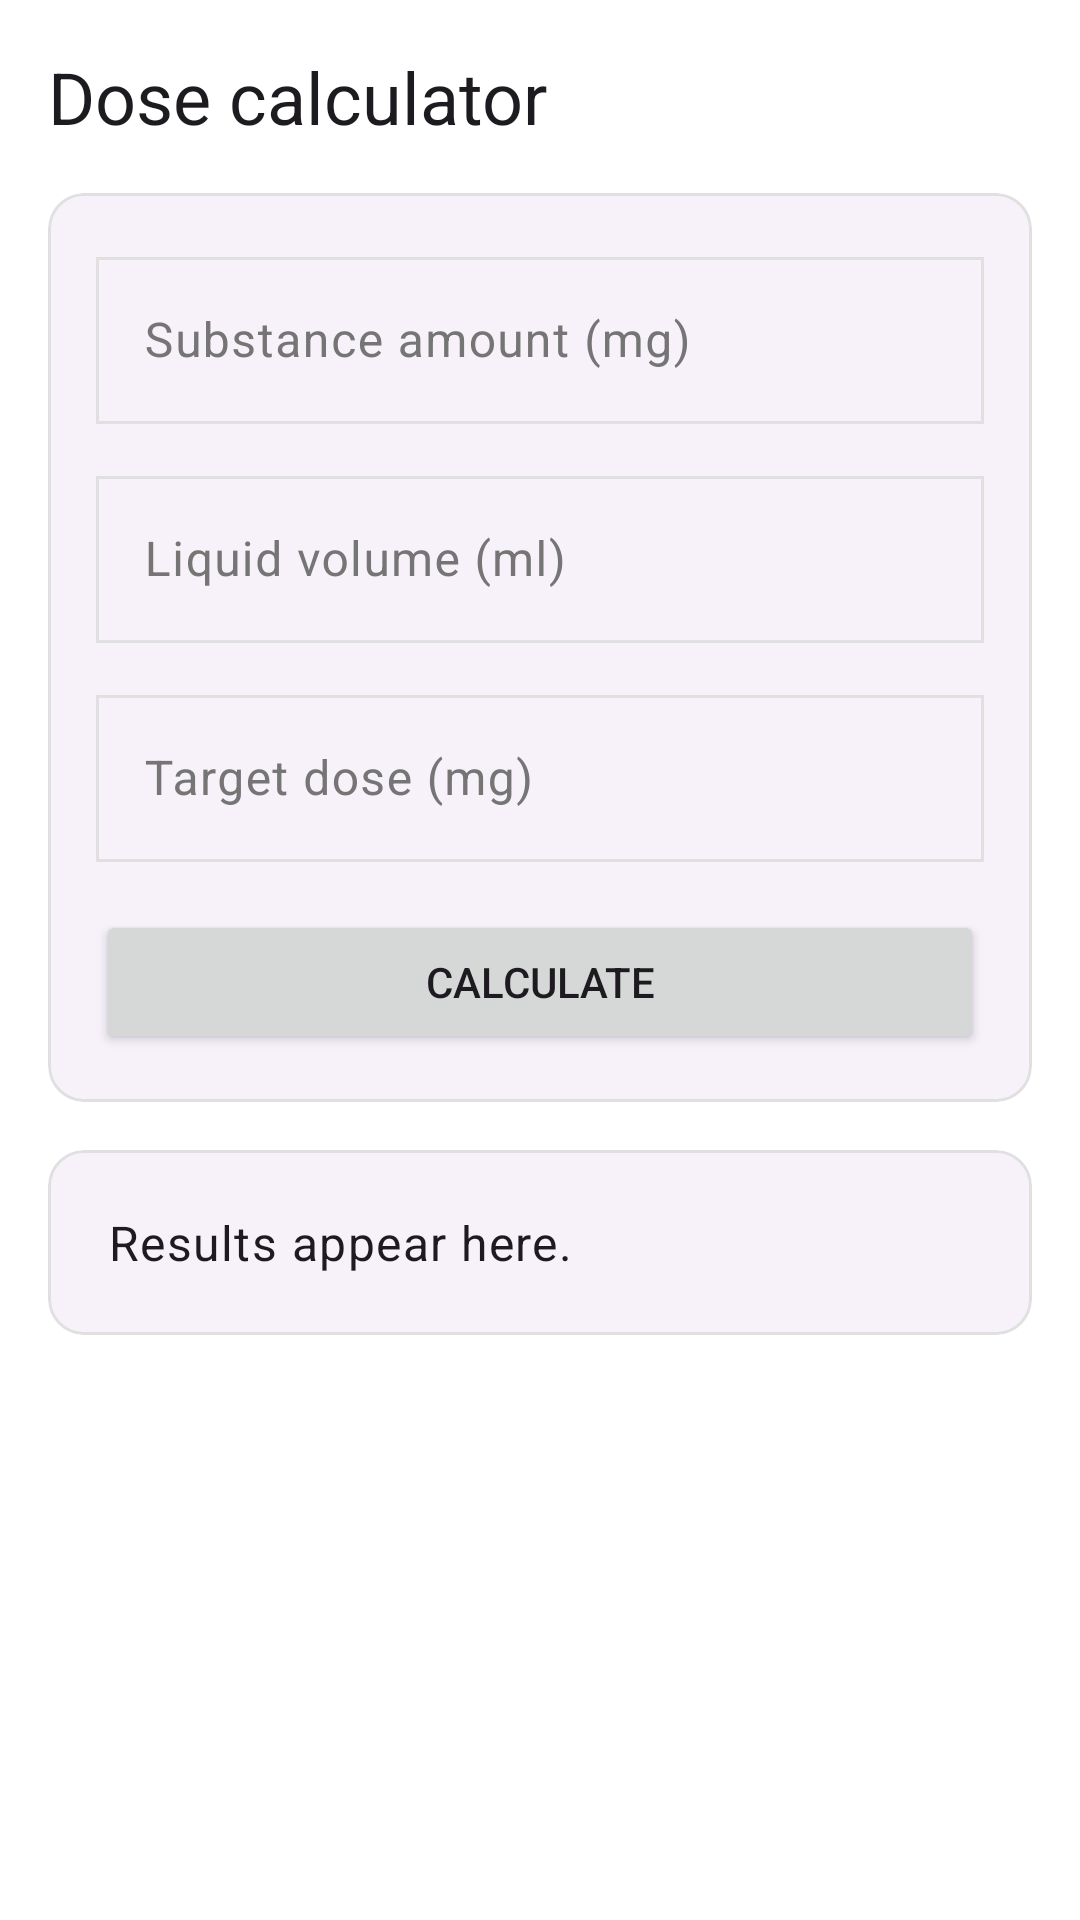

The Android layout XML behind this screen, and the referenced resources:
<!-- AndroidManifest.xml: application theme Theme.DrugDiary -->
<!-- res/layout/fragment_dose_calculator.xml -->
<?xml version="1.0" encoding="utf-8"?>
<androidx.core.widget.NestedScrollView xmlns:android="http://schemas.android.com/apk/res/android"
    xmlns:app="http://schemas.android.com/apk/res-auto"
    android:layout_width="match_parent"
    android:layout_height="match_parent"
    android:background="?android:attr/windowBackground">

    <LinearLayout
        android:layout_width="match_parent"
        android:layout_height="wrap_content"
        android:orientation="vertical"
        android:padding="16dp">

        <TextView
            android:layout_width="match_parent"
            android:layout_height="wrap_content"
            android:layout_marginBottom="16dp"
            android:text="@string/dose_calculator"
            android:textAppearance="@style/TextAppearance.Material3.HeadlineSmall" />

        <com.google.android.material.card.MaterialCardView
            android:layout_width="match_parent"
            android:layout_height="wrap_content"
            android:layout_marginBottom="16dp">

            <LinearLayout
                android:layout_width="match_parent"
                android:layout_height="wrap_content"
                android:orientation="vertical"
                android:padding="16dp">

                <com.google.android.material.textfield.TextInputLayout
                    android:layout_width="match_parent"
                    android:layout_height="wrap_content"
                    android:hint="@string/substance_amount_mg">

                    <com.google.android.material.textfield.TextInputEditText
                        android:id="@+id/input_substance_mg"
                        android:layout_width="match_parent"
                        android:layout_height="wrap_content"
                        android:inputType="numberDecimal" />
                </com.google.android.material.textfield.TextInputLayout>

                <com.google.android.material.textfield.TextInputLayout
                    android:layout_width="match_parent"
                    android:layout_height="wrap_content"
                    android:layout_marginTop="12dp"
                    android:hint="@string/liquid_volume_ml">

                    <com.google.android.material.textfield.TextInputEditText
                        android:id="@+id/input_solvent_ml"
                        android:layout_width="match_parent"
                        android:layout_height="wrap_content"
                        android:inputType="numberDecimal" />
                </com.google.android.material.textfield.TextInputLayout>

                <com.google.android.material.textfield.TextInputLayout
                    android:layout_width="match_parent"
                    android:layout_height="wrap_content"
                    android:layout_marginTop="12dp"
                    android:hint="@string/target_dose_mg">

                    <com.google.android.material.textfield.TextInputEditText
                        android:id="@+id/input_target_mg"
                        android:layout_width="match_parent"
                        android:layout_height="wrap_content"
                        android:inputType="numberDecimal" />
                </com.google.android.material.textfield.TextInputLayout>

                <Button
                    android:id="@+id/button_calculate_dose"
                    android:layout_width="match_parent"
                    android:layout_height="wrap_content"
                    android:layout_marginTop="16dp"
                    android:text="@string/calculate"
                    app:icon="@android:drawable/ic_menu_manage" />
            </LinearLayout>
        </com.google.android.material.card.MaterialCardView>

        <com.google.android.material.card.MaterialCardView
            android:layout_width="match_parent"
            android:layout_height="wrap_content">

            <TextView
                android:id="@+id/text_dose_result"
                android:layout_width="match_parent"
                android:layout_height="wrap_content"
                android:padding="20dp"
                android:text="@string/results_appear_here"
                android:textAppearance="@style/TextAppearance.Material3.BodyLarge" />
        </com.google.android.material.card.MaterialCardView>
    </LinearLayout>
</androidx.core.widget.NestedScrollView>
<!-- resources referenced by this layout -->
<resources>
  <string name="calculate">Calculate</string>
  <string name="dose_calculator">Dose calculator</string>
  <string name="liquid_volume_ml">Liquid volume (ml)</string>
  <string name="results_appear_here">Results appear here.</string>
  <string name="substance_amount_mg">Substance amount (mg)</string>
  <string name="target_dose_mg">Target dose (mg)</string>
  <style name="Theme.DrugDiary" parent="Base.Theme.DrugDiary" />
  <color name="light_accent_primary">#673AB7</color>
  <color name="white">#FFFFFFFF</color>
  <color name="light_selected">#EDE7F6</color>
  <color name="light_text_primary">#212121</color>
  <color name="light_accent_secondary">#512DA8</color>
  <color name="light_accent_highlight">#B39DDB</color>
  <color name="light_bg_primary">#FFFFFF</color>
  <color name="light_surface">#F5F5F5</color>
  <color name="light_text_secondary">#757575</color>
  <color name="light_border">#E0E0E0</color>
  <style name="ShapeAppearance.DrugDiary.Sharp" parent="ShapeAppearance.Material3.SmallComponent">
          <item name="cornerSize">0dp</item>
      </style>
  <style name="ShapeAppearance.DrugDiary.Medium" parent="ShapeAppearance.Material3.MediumComponent">
          <item name="cornerSize">12dp</item>
      </style>
  <style name="Widget.DrugDiary.Button" parent="Widget.Material3.Button">
          <item name="android:insetTop">0dp</item>
          <item name="android:insetBottom">0dp</item>
          <item name="shapeAppearance">@style/ShapeAppearance.DrugDiary.Sharp</item>
      </style>
  <style name="Widget.DrugDiary.Card" parent="Widget.Material3.CardView.Elevated">
          <item name="cardElevation">0dp</item>
          <item name="strokeWidth">1dp</item>
          <item name="strokeColor">?attr/colorOutline</item>
          <item name="shapeAppearance">@style/ShapeAppearance.DrugDiary.Medium</item>
      </style>
  <style name="Widget.DrugDiary.BottomNavigationView" parent="Widget.Material3.BottomNavigationView">
          <item name="itemActiveIndicatorStyle">@style/Widget.DrugDiary.ActiveIndicator</item>
          <item name="itemIconSize">@dimen/icon_size_nav</item>
          <item name="labelVisibilityMode">unlabeled</item>
          <item name="backgroundTint">?attr/colorSurface</item>
          <item name="itemRippleColor">@null</item>
      </style>
  <style name="Widget.DrugDiary.TextInputLayout" parent="Widget.Material3.TextInputLayout.OutlinedBox">
          <item name="shapeAppearance">@style/ShapeAppearance.DrugDiary.Sharp</item>
          <item name="boxStrokeWidth">1dp</item>
          <item name="boxStrokeWidthFocused">1dp</item>
      </style>
  <style name="Widget.DrugDiary.ActiveIndicator" parent="Widget.Material3.BottomNavigationView.ActiveIndicator">
          <item name="android:color">?attr/colorPrimaryContainer</item>
          <item name="android:width">76dp</item>
          <item name="android:height">56dp</item>
          <item name="shapeAppearance">@style/ShapeAppearance.DrugDiary.Sharp</item>
      </style>
  <dimen name="icon_size_nav">26dp</dimen>
</resources>
